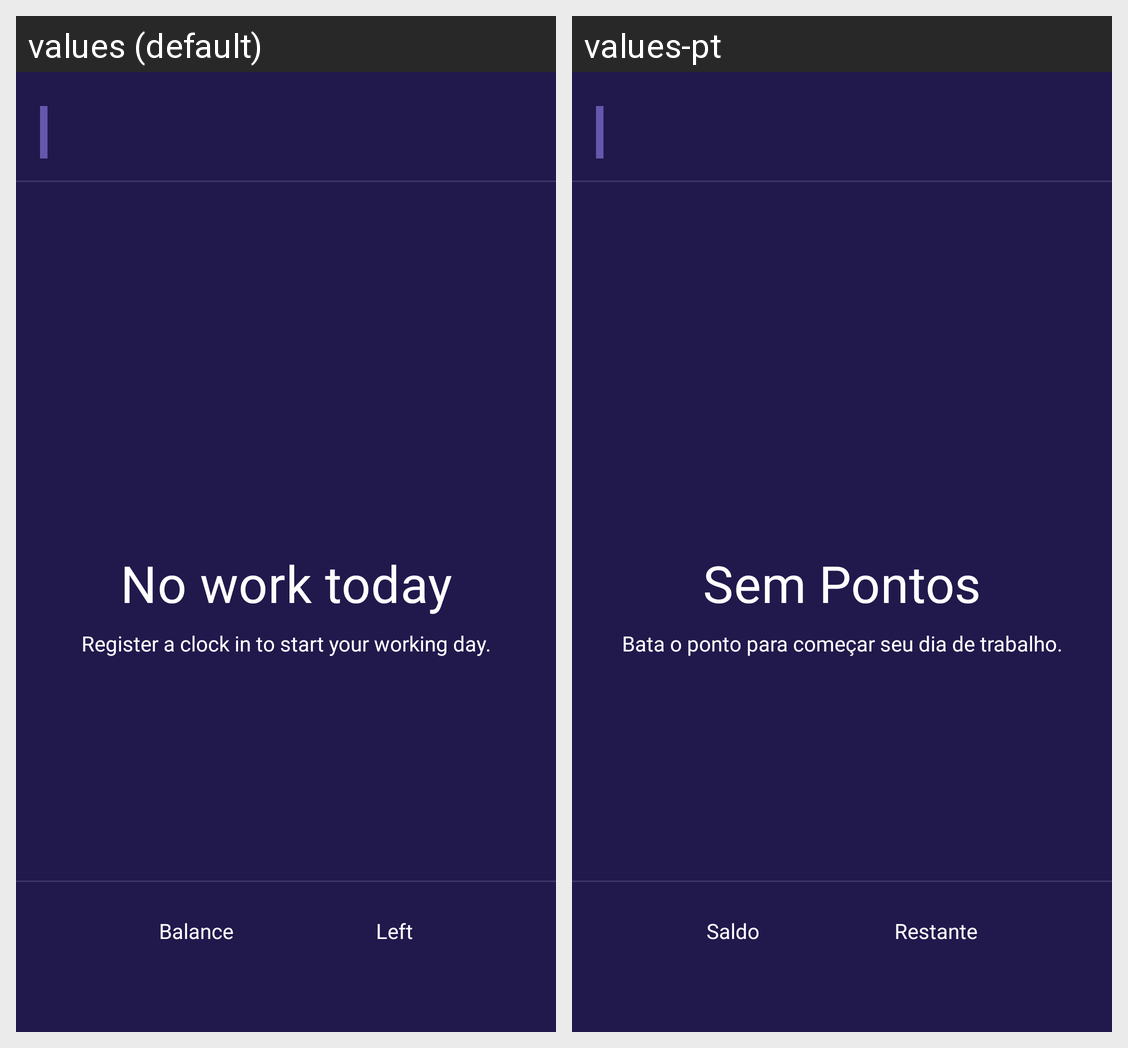

Translations of the strings shown on this Android screen, per locale in the grid:
Android screen res/layout/fragment_clock_in_list.xml rendered under 2 locales, left to right: values (default), values-pt. Device: Nexus 5 (rendered at 1080×1920; each locale shown at half size, 540×960, under a caption strip naming it); theme Theme.Clucko.
Strings drawn on this screen, with the default value and each locale's value (text and hints the layout hard-codes, and strings that could not be matched under every locale, appear in the picture but are not listed):

balance
  values: Balance
  values-pt: Saldo

left
  values: Left
  values-pt: Restante

no_work_today
  values: No work today
  values-pt: Sem Pontos

register_a_clock_in_to_start_your_working_day
  values: Register a clock in to start your working day.
  values-pt: Bata o ponto para começar seu dia de trabalho.
